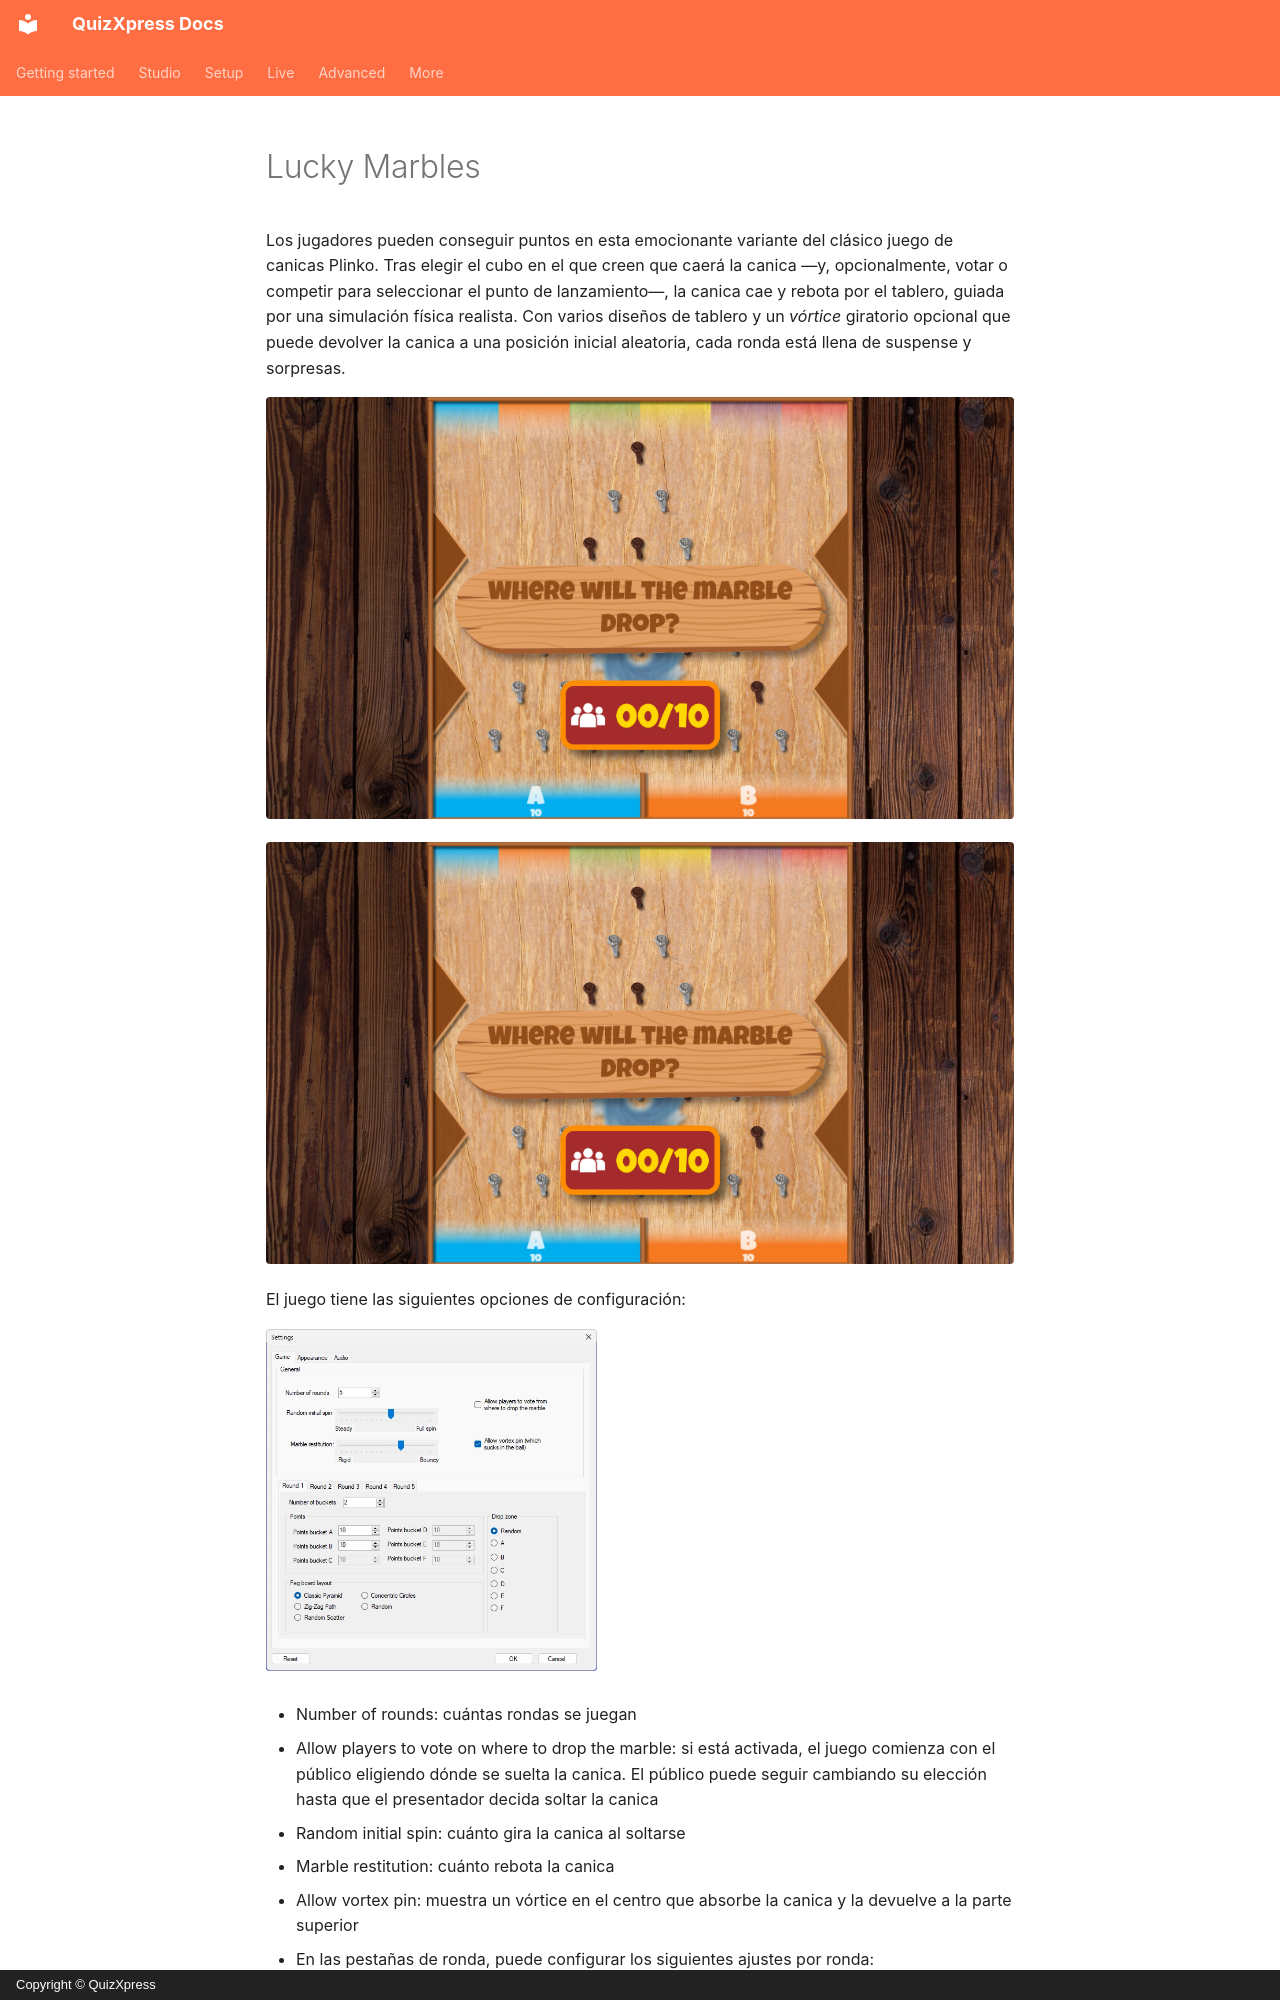

repository: gameshowcrew/quizxpress-docs · page: studio/mini-games/lucky-marbles.es/index.html · generator: mkdocs · copyright: Copyright © QuizXpress

# Lucky Marbles

Los jugadores pueden conseguir puntos en esta emocionante variante del clásico juego de canicas Plinko. Tras elegir el cubo en el que creen que caerá la canica —y, opcionalmente, votar o competir para seleccionar el punto de lanzamiento—, la canica cae y rebota por el tablero, guiada por una simulación física realista. Con varios diseños de tablero y un *vórtice* giratorio opcional que puede devolver la canica a una posición inicial aleatoria, cada ronda está llena de suspense y sorpresas.

![](../../assets/images/image166.webp){ loading=lazy }

![](../../assets/images/image166.webp){ loading=lazy }

El juego tiene las siguientes opciones de configuración:

![](../../assets/images/image167.webp){ width="331" loading=lazy }

- Number of rounds: cuántas rondas se juegan

- Allow players to vote on where to drop the marble: si está activada, el juego comienza con el público eligiendo dónde se suelta la canica. El público puede seguir cambiando su elección hasta que el presentador decida soltar la canica

- Random initial spin: cuánto gira la canica al soltarse

- Marble restitution: cuánto rebota la canica

- Allow vortex pin: muestra un vórtice en el centro que absorbe la canica y la devuelve a la parte superior

- En las pestañas de ronda, puede configurar los siguientes ajustes por ronda:

  - Number of buckets: número de cubos de destino en la parte inferior de la pantalla

  - Points: puntos que se ganan por cada cubo

  - Peg board layout: elija entre varios diseños disponibles
